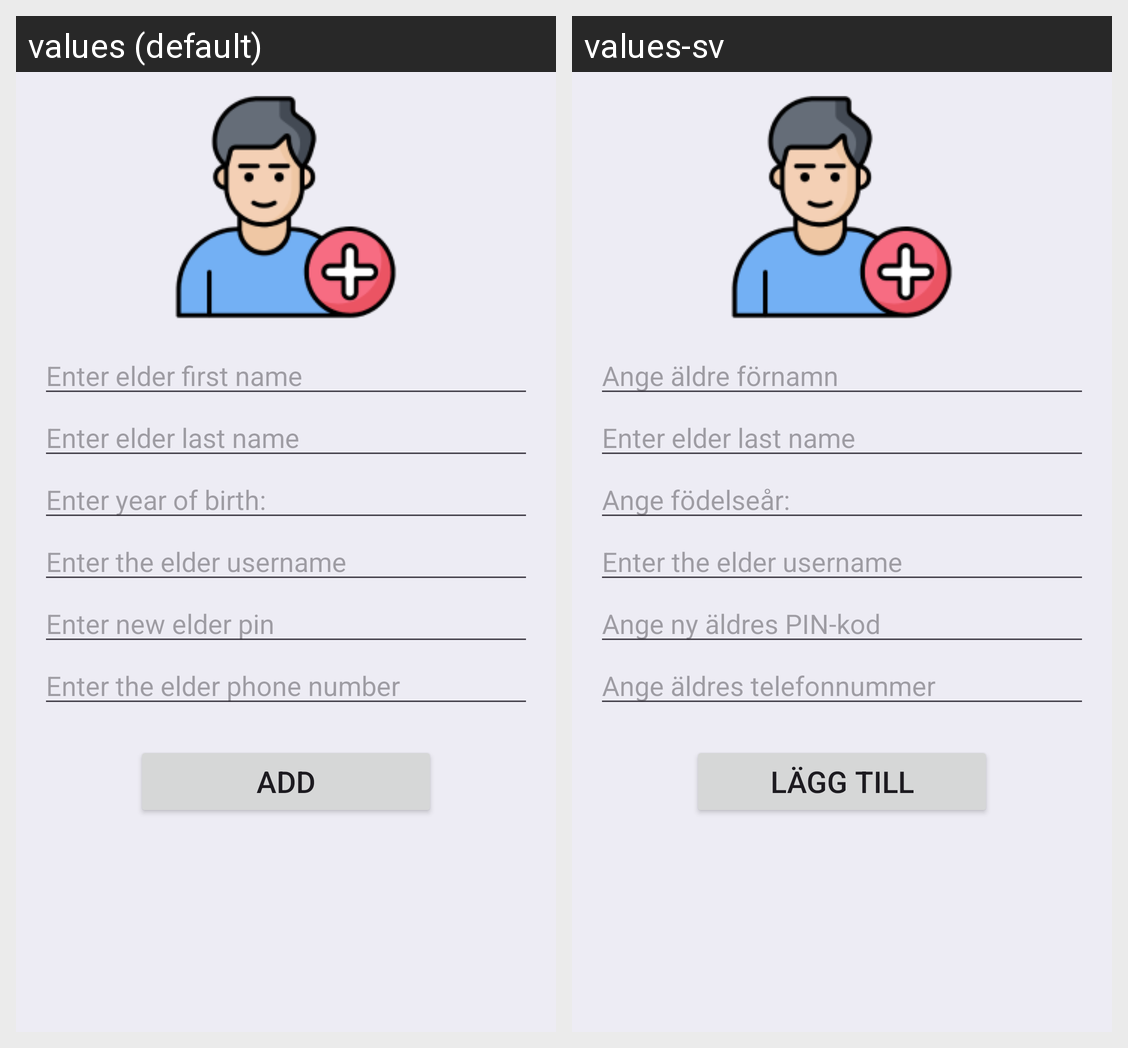

Locale-by-locale string values for the Android screen shown in this grid:
Android screen res/layout/activity_caregiver_main_add_new_popup.xml rendered under 2 locales, left to right: values (default), values-sv. Device: Nexus 5 (rendered at 1080×1920; each locale shown at half size, 540×960, under a caption strip naming it); theme Theme.ElderCare.
Strings drawn on this screen, with the default value and each locale's value (text and hints the layout hard-codes, and strings that could not be matched under every locale, appear in the picture but are not listed):

add_new_elderly
  values: Add
  values-sv: Lägg till

enter_elder_first_name
  values: Enter elder first name
  values-sv: Ange äldre förnamn

enter_year_of_birth
  values: Enter year of birth:
  values-sv: Ange födelseår:

enter_new_elder_pin
  values: Enter new elder pin
  values-sv: Ange ny äldres PIN-kod

enter_the_elder_phone_number
  values: Enter the elder phone number
  values-sv: Ange äldres telefonnummer
